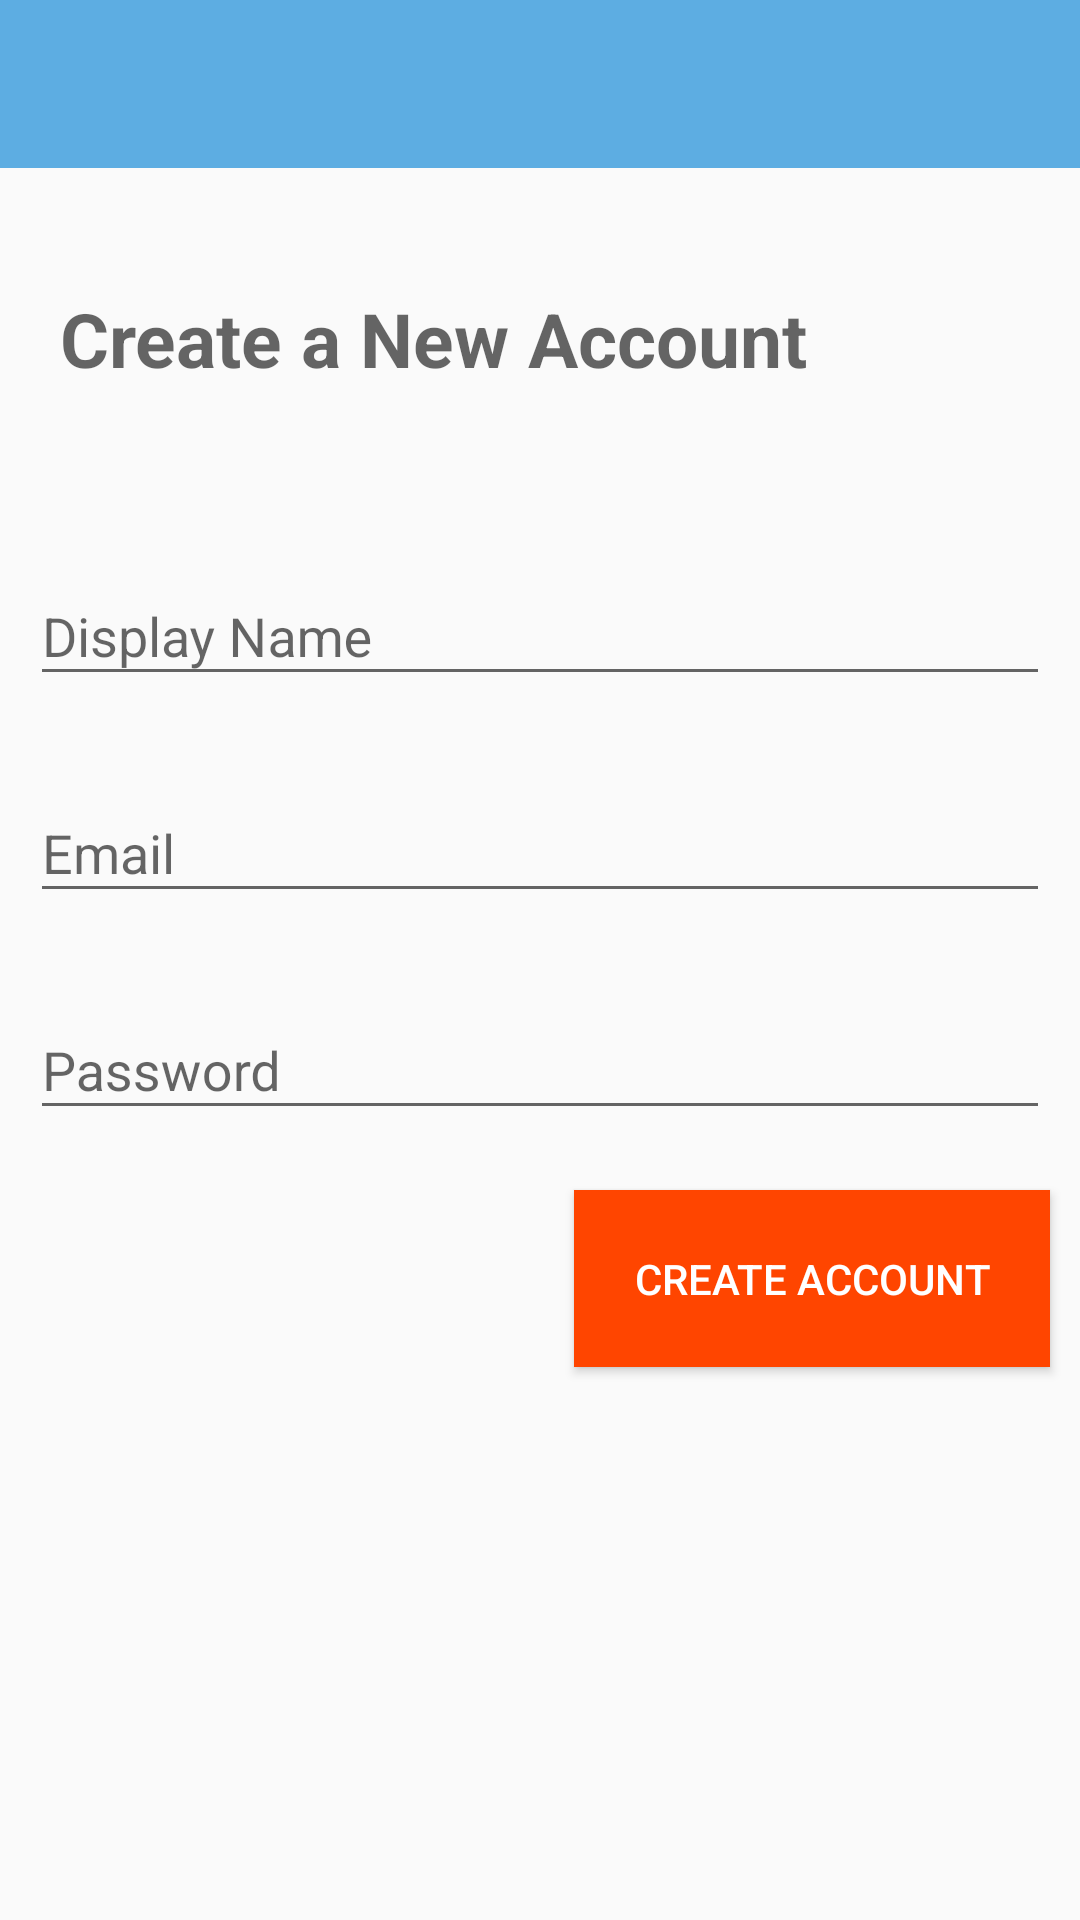

Reconstruct the res/layout file that produces this screen, plus the resources it refers to.
<!-- AndroidManifest.xml: application theme AppTheme -->
<!-- res/layout/activity_register.xml -->
<?xml version="1.0" encoding="utf-8"?>

<android.support.constraint.ConstraintLayout xmlns:android="http://schemas.android.com/apk/res/android"
    xmlns:app="http://schemas.android.com/apk/res-auto"
    xmlns:tools="http://schemas.android.com/tools"
    android:layout_width="match_parent"
    android:layout_height="match_parent"
    tools:context="com.example.navu.chatterbox.RegisterActivity">

    <LinearLayout
        android:layout_width="match_parent"
        android:layout_height="match_parent"
        android:orientation="vertical">
    <include layout="@layout/app_bar_layot"
        android:id="@+id/register_toolbar"/>



    <android.support.design.widget.TextInputLayout
        android:id="@+id/reg_textview"
        android:layout_width="match_parent"
        android:layout_marginTop="30dp"
        android:layout_marginHorizontal="10dp"
        app:layout_constraintTop_toBottomOf="@id/register_toolbar"
        app:layout_editor_absoluteX="0dp"
        android:layout_height="wrap_content">

        <TextView
            android:layout_width="match_parent"
            android:layout_height="wrap_content"
            android:hint="Create a New Account"
            android:textStyle="bold"
            android:textColor="@color/coloroblack"
            android:padding="10dp"
            android:textSize="25dp"/>

    </android.support.design.widget.TextInputLayout>

    <android.support.design.widget.TextInputLayout
        android:id="@+id/reg_display_name"
        android:layout_width="match_parent"
        android:layout_marginTop="40dp"
        app:layout_constraintTop_toBottomOf="@id/reg_textview"
        app:layout_editor_absoluteX="0dp"
        android:layout_marginHorizontal="10dp"
        android:layout_height="wrap_content">

        <EditText
            android:layout_width="match_parent"
            android:layout_height="wrap_content"
            android:hint="Display Name" />

    </android.support.design.widget.TextInputLayout>
    <android.support.design.widget.TextInputLayout
        android:id="@+id/reg_email"
        android:layout_width="match_parent"
        android:layout_marginTop="20dp"
        app:layout_constraintTop_toBottomOf="@id/reg_display_name"
        app:layout_editor_absoluteX="0dp"
        android:layout_marginHorizontal="10dp"
        android:layout_height="wrap_content">

        <EditText
            android:layout_width="match_parent"
            android:layout_height="wrap_content"
            android:inputType="textEmailAddress"
            android:hint="Email" />

    </android.support.design.widget.TextInputLayout>

    <android.support.design.widget.TextInputLayout
        android:id="@+id/reg_password"
        android:layout_marginHorizontal="10dp"
        android:layout_width="match_parent"
        android:layout_marginTop="20dp"
        app:layout_constraintTop_toBottomOf="@id/reg_email"
        app:layout_editor_absoluteX="0dp"
        android:layout_height="wrap_content">

        <EditText
            android:layout_width="match_parent"
            android:layout_height="wrap_content"
            android:inputType="textPassword"
            android:hint="Password" />

    </android.support.design.widget.TextInputLayout>


        <Button
            android:id="@+id/reg_createbtn"
            android:layout_width="wrap_content"
            android:layout_height="wrap_content"
            android:layout_gravity="right"
            android:padding="20dp"
            android:layout_marginTop="20dp"
            android:layout_marginRight="10dp"
            android:textColor="@color/colorwhite"
            android:background="@color/colororange"
            android:text="Create Account" />

    </LinearLayout>
</android.support.constraint.ConstraintLayout>
<!-- res/layout/app_bar_layot.xml (included above) -->
<?xml version="1.0" encoding="utf-8"?>

<android.support.v7.widget.Toolbar xmlns:android="http://schemas.android.com/apk/res/android"
    android:id="@+id/main_app_bar"
    android:layout_width="match_parent"

    android:layout_height="wrap_content"
    android:background="@color/colorblueish"
    android:theme="@style/ThemeOverlay.AppCompat.Dark.ActionBar">

</android.support.v7.widget.Toolbar>
<!-- resources referenced by this layout -->
<resources>
  <color name="colorblueish">#5DADE2</color>
  <color name="coloroblack">#000000</color>
  <color name="colororange">#FF4500</color>
  <color name="colorwhite">#FFFFFF</color>
  <style name="AppTheme" parent="Theme.AppCompat.Light.NoActionBar">
          
          <item name="colorPrimary">@color/colorblueish</item>
          <item name="colorPrimaryDark">@color/colorPrimaryDark</item>
          <item name="colorAccent">@color/colorAccent</item>
      </style>
  <color name="colorPrimaryDark">#303F9F</color>
  <color name="colorAccent">#FF4081</color>
</resources>
